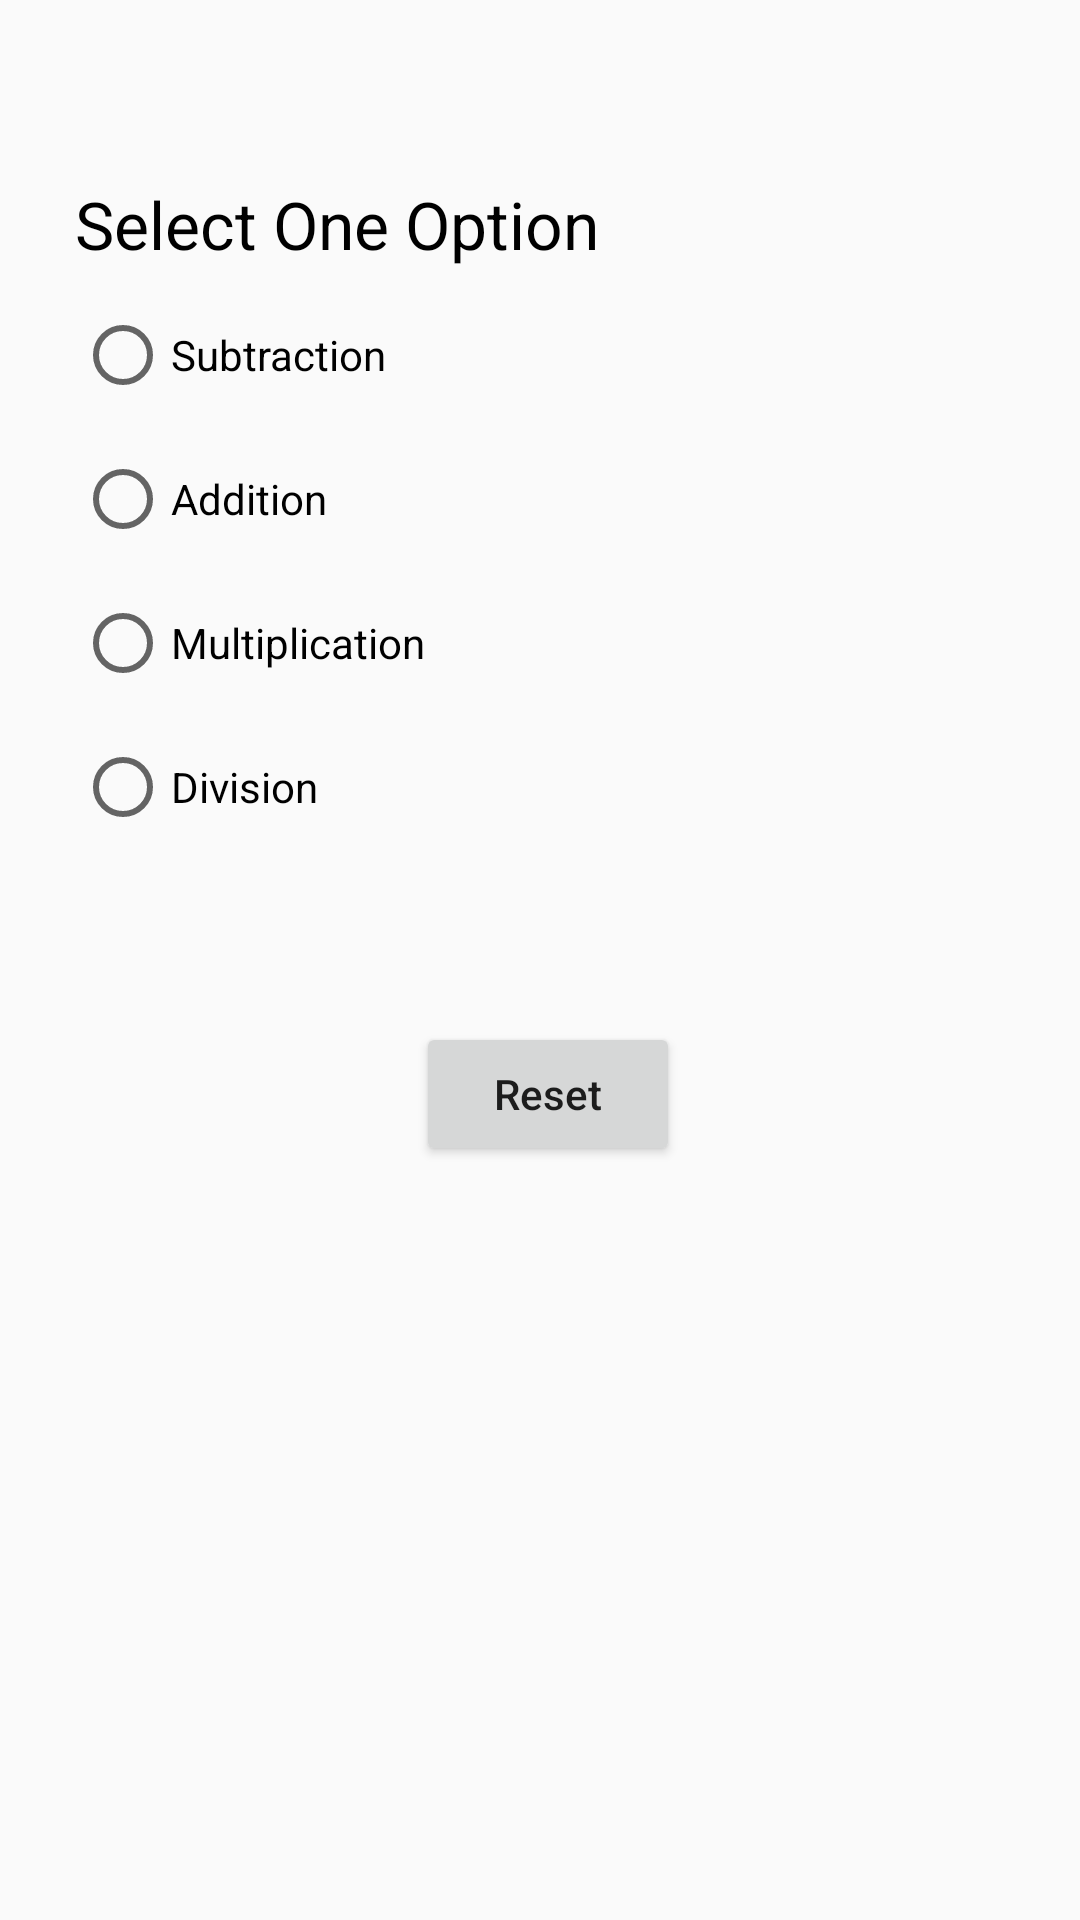

Produce the Android XML layout that renders to this screen, including the resource entries it uses.
<!-- AndroidManifest.xml: application theme Theme.ApiCallDemo -->
<!-- res/layout/fragment_methemetics_opration.xml -->
<?xml version="1.0" encoding="utf-8"?>
<androidx.constraintlayout.widget.ConstraintLayout xmlns:android="http://schemas.android.com/apk/res/android"
    xmlns:app="http://schemas.android.com/apk/res-auto"
    xmlns:tools="http://schemas.android.com/tools"
    android:layout_width="match_parent"
    android:layout_height="match_parent"
    android:id="@+id/swipeRefresh"
    tools:context=".MathsOperation">




    <androidx.appcompat.widget.AppCompatTextView
        android:id="@+id/txtSelect"
        android:layout_width="match_parent"
        android:layout_height="wrap_content"
        android:layout_marginTop="60dp"
        android:layout_marginEnd="25dp"
        android:text="@string/select_one_option"
        android:textColor="@color/black"
        android:textSize="22sp"
        app:layout_constrainedWidth="true"
        app:layout_constraintEnd_toEndOf="@id/recycle"
        app:layout_constraintStart_toStartOf="@id/recycle"
        app:layout_constraintTop_toTopOf="parent" />

    <RadioGroup
        android:id="@+id/radio"
        android:layout_width="match_parent"
        android:layout_height="wrap_content"
        android:layout_marginTop="5dp"
        app:layout_constrainedWidth="true"
        app:layout_constraintEnd_toEndOf="@id/txtSelect"
        app:layout_constraintStart_toStartOf="@id/txtSelect"
        app:layout_constraintTop_toBottomOf="@id/txtSelect">

        <RadioButton
            android:id="@+id/rbSubtraction"
            android:layout_width="match_parent"
            android:layout_height="wrap_content"
            android:minHeight="48dp"
            android:text="@string/subtraction"
            tools:ignore="VisualLintButtonSize" />

        <RadioButton
            android:id="@+id/rbAddition"
            android:layout_width="match_parent"
            android:layout_height="wrap_content"
            android:minHeight="48dp"
            android:text="@string/addition"
            tools:ignore="VisualLintButtonSize" />

        <RadioButton
            android:id="@+id/rbMultiplication"
            android:layout_width="match_parent"
            android:layout_height="wrap_content"
            android:minHeight="48dp"
            android:text="@string/multiplication"
            tools:ignore="VisualLintButtonSize" />

        <RadioButton
            android:id="@+id/rbDivision"
            android:layout_width="match_parent"
            android:layout_height="wrap_content"
            android:minHeight="48dp"
            android:text="@string/division"
            tools:ignore="VisualLintButtonSize" />

    </RadioGroup>


    <androidx.recyclerview.widget.RecyclerView
        android:id="@+id/recycle"
        android:layout_width="match_parent"
        android:layout_height="wrap_content"
        android:layout_marginStart="25dp"
        android:layout_marginTop="5dp"
        android:orientation="vertical"
        android:visibility="gone"
        app:layoutManager="androidx.recyclerview.widget.GridLayoutManager"
        app:layout_constraintTop_toBottomOf="@+id/radio"
        app:spanCount="3"
        tools:listitem="@layout/raw_math_operaion" />

    <androidx.appcompat.widget.AppCompatTextView
        android:id="@+id/number"
        android:layout_width="match_parent"
        android:layout_height="wrap_content"
        android:layout_marginHorizontal="5dp"
        android:layout_marginTop="10dp"
        android:textAlignment="center"
        android:textColor="@color/black"
        android:textSize="22sp"
        app:layout_constrainedWidth="true"
        app:layout_constraintEnd_toStartOf="@id/sumNumber"
        app:layout_constraintStart_toStartOf="@id/recycle"
        app:layout_constraintTop_toBottomOf="@id/recycle" />

    <androidx.appcompat.widget.AppCompatTextView
        android:id="@+id/sumNumber"
        android:layout_width="match_parent"
        android:layout_height="wrap_content"
        android:layout_marginEnd="25dp"
        android:textAlignment="center"
        android:textColor="@color/black"
        android:textSize="22sp"
        app:layout_constrainedWidth="true"
        app:layout_constraintEnd_toEndOf="parent"
        app:layout_constraintStart_toEndOf="@id/number"
        app:layout_constraintTop_toTopOf="@id/number" />

    <androidx.appcompat.widget.AppCompatButton
        android:id="@+id/btnReset"
        android:text="@string/reset"
        android:layout_marginTop="15dp"
        app:layout_constraintEnd_toEndOf="@id/sumNumber"
        app:layout_constraintStart_toStartOf="@id/number"
        android:textAllCaps="false"
        android:layout_width="wrap_content"
        android:layout_height="wrap_content"
        app:layout_constraintTop_toBottomOf="@id/sumNumber"/>
    </androidx.constraintlayout.widget.ConstraintLayout>
<!-- res/layout/raw_math_operaion.xml (included above) -->
<?xml version="1.0" encoding="utf-8"?>
<androidx.constraintlayout.widget.ConstraintLayout xmlns:android="http://schemas.android.com/apk/res/android"
    android:layout_width="wrap_content"
    android:layout_height="wrap_content"
    xmlns:app="http://schemas.android.com/apk/res-auto">

    <androidx.appcompat.widget.AppCompatImageView
        android:id="@+id/img"
        android:layout_width="100dp"
        android:layout_height="100dp"
        android:src="@drawable/rectengle_shap"
        android:layout_marginTop="10dp"
        app:layout_constraintStart_toStartOf="parent"
        app:layout_constraintTop_toTopOf="parent"/>

    <androidx.appcompat.widget.AppCompatTextView
        android:visibility="gone"
        android:id="@+id/number1"
        android:layout_width="match_parent"
        android:layout_height="wrap_content"
        android:textSize="20sp"
        android:text="1"
        android:textColor="@color/black"
        app:layout_constraintEnd_toEndOf="@id/img"
        app:layout_constraintStart_toStartOf="@id/img"
        app:layout_constraintBottom_toBottomOf="@id/img"
        app:layout_constraintTop_toTopOf="@+id/img"/>


    <androidx.appcompat.widget.AppCompatTextView
        android:visibility="gone"
        android:id="@+id/number"
        android:layout_width="match_parent"
        android:layout_height="wrap_content"
        android:textSize="20sp"
        android:text="1"
        android:textColor="@color/black"
        app:layout_constraintEnd_toEndOf="@id/img"
        app:layout_constraintStart_toStartOf="@id/img"
        app:layout_constraintBottom_toBottomOf="@id/img"
        app:layout_constraintTop_toTopOf="@+id/img"/>
</androidx.constraintlayout.widget.ConstraintLayout>
<!-- resources referenced by this layout -->
<resources>
  <color name="black">#FF000000</color>
  <string name="addition">Addition</string>
  <string name="division">Division</string>
  <string name="multiplication">Multiplication</string>
  <string name="reset">Reset</string>
  <string name="select_one_option">Select One Option</string>
  <string name="subtraction">Subtraction</string>
  <style name="Theme.ApiCallDemo" parent="Base.Theme.ApiCallDemo" />
  <style name="Base.Theme.ApiCallDemo" parent="Theme.AppCompat.DayNight.NoActionBar">
          
           <item name="colorPrimary">@color/black</item>
          <item name="android:statusBarColor">?attr/colorPrimaryVariant</item>
      </style>
</resources>
